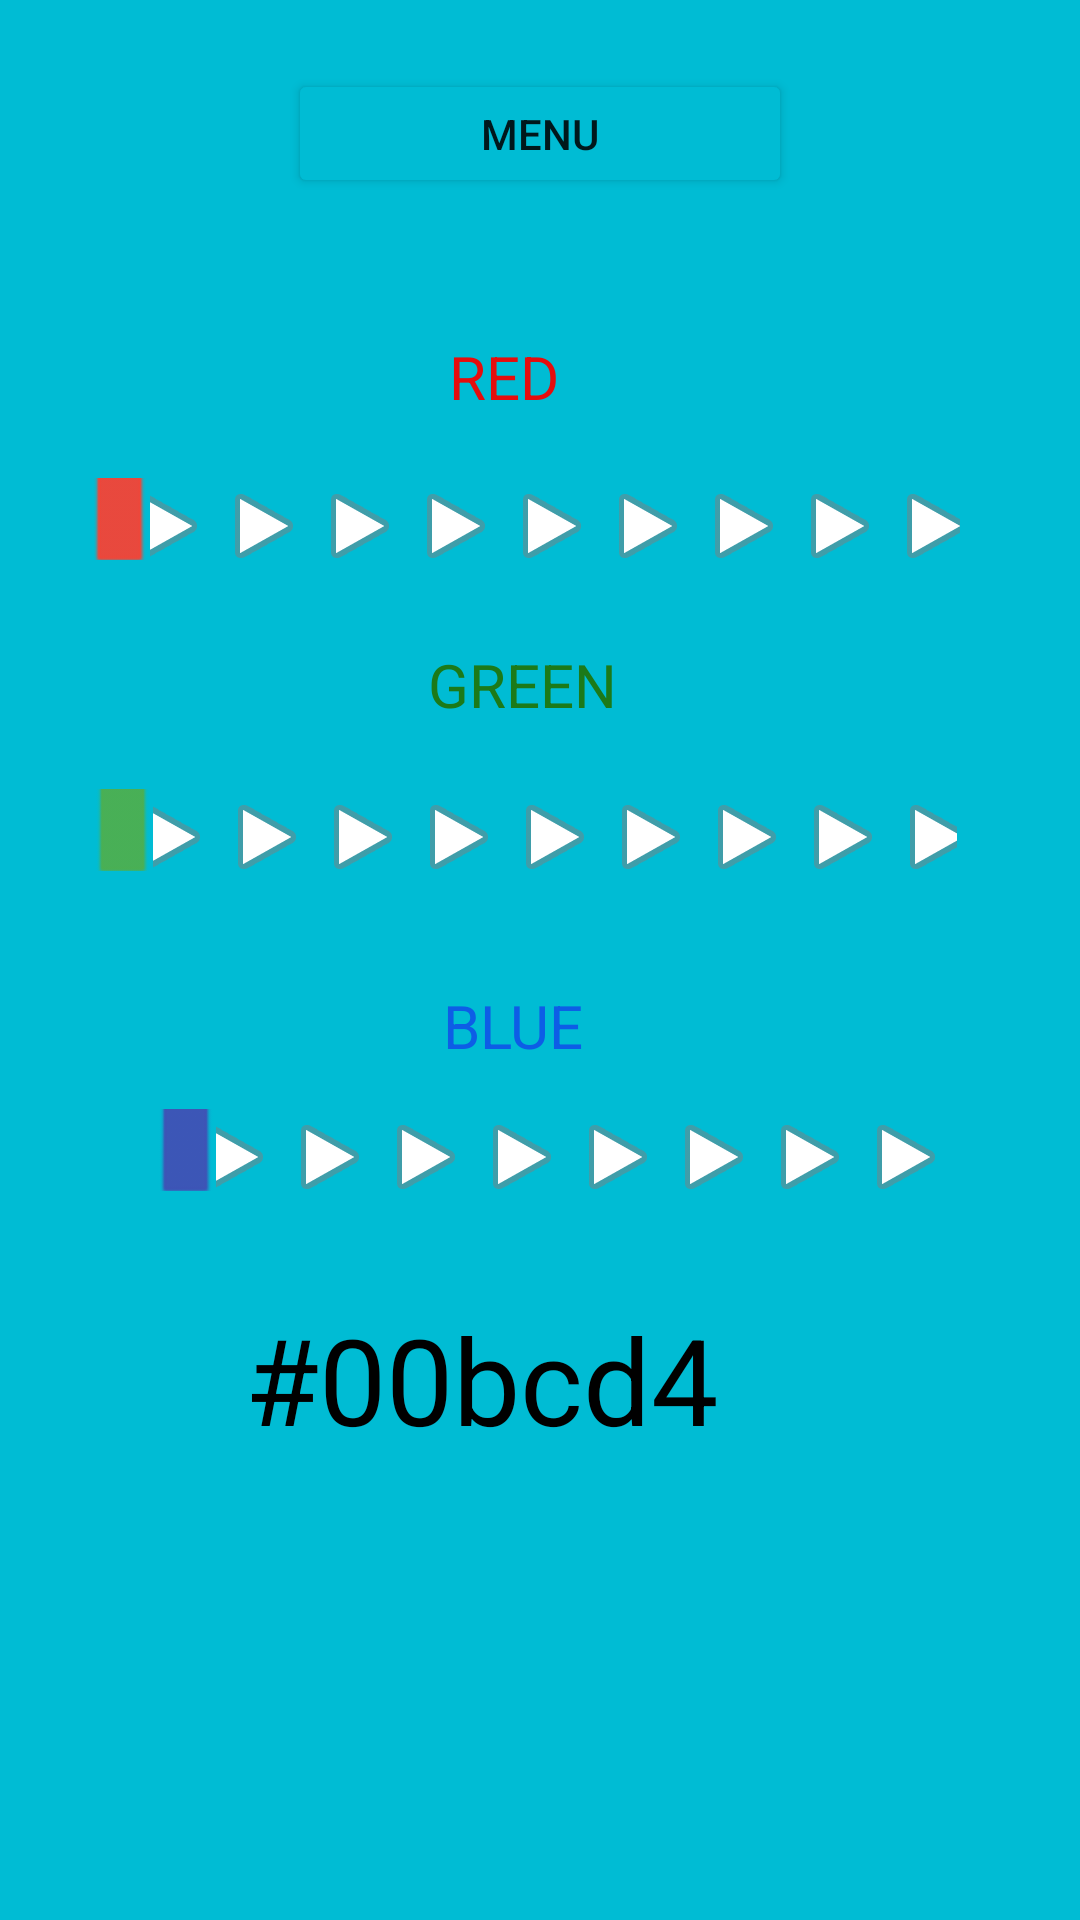

The Android layout XML behind this screen, and the referenced resources:
<!-- AndroidManifest.xml: application theme Theme.Mobilfinal -->
<!-- res/layout/activity_rgb.xml -->
<?xml version="1.0" encoding="utf-8"?>
<androidx.constraintlayout.widget.ConstraintLayout xmlns:android="http://schemas.android.com/apk/res/android"
    xmlns:app="http://schemas.android.com/apk/res-auto"
    xmlns:tools="http://schemas.android.com/tools"
    android:layout_width="match_parent"
    android:layout_height="match_parent"
    android:background="#00bcd4"
    tools:context=".RGB">

    <RelativeLayout
        android:id="@+id/contentView"
        android:layout_width="0dp"
        android:layout_height="0dp"
        app:layout_constraintBottom_toBottomOf="parent"
        app:layout_constraintEnd_toEndOf="parent"
        app:layout_constraintStart_toStartOf="parent"
        app:layout_constraintTop_toTopOf="parent" />

    <Button
        android:id="@+id/button2"
        android:layout_width="168dp"
        android:layout_height="43dp"
        android:layout_marginTop="23dp"
        android:layout_marginBottom="46dp"
        android:backgroundTint="#00bcd4"
        android:onClick="showPopup"
        android:text="MENU"
        android:textColorHint="@color/white"
        app:cornerRadius="10dp"
        app:layout_constraintBottom_toTopOf="@+id/textView3"
        app:layout_constraintEnd_toEndOf="parent"
        app:layout_constraintStart_toStartOf="parent"
        app:layout_constraintTop_toTopOf="parent"
        app:strokeColor="#FAFAFA"
        app:strokeWidth="4dp" />

    <SeekBar
        android:id="@+id/redSeekBar"
        android:layout_width="0dp"
        android:layout_height="0dp"
        android:layout_marginStart="24dp"
        android:layout_marginEnd="24dp"
        android:layout_marginBottom="28dp"
        android:max="255"
        android:progressDrawable="@android:drawable/ic_media_play"
        android:thumb="@android:drawable/btn_default_small"
        android:thumbTint="#F44336"
        app:layout_constraintBottom_toTopOf="@+id/textView4"
        app:layout_constraintEnd_toEndOf="parent"
        app:layout_constraintStart_toStartOf="parent"
        app:layout_constraintTop_toBottomOf="@+id/textView3" />

    <SeekBar
        android:id="@+id/greenSeekBar"
        android:layout_width="0dp"
        android:layout_height="0dp"
        android:layout_marginStart="25dp"
        android:layout_marginEnd="25dp"
        android:layout_marginBottom="38dp"
        android:max="255"
        android:progressDrawable="@android:drawable/ic_media_play"
        android:thumb="@android:drawable/btn_default_small"
        android:thumbTint="#4CAF50"
        app:layout_constraintBottom_toTopOf="@+id/textView5"
        app:layout_constraintEnd_toEndOf="parent"
        app:layout_constraintStart_toStartOf="parent"
        app:layout_constraintTop_toBottomOf="@+id/textView4" />

    <SeekBar
        android:id="@+id/blueSeekBar"
        android:layout_width="0dp"
        android:layout_height="0dp"
        android:layout_marginStart="22dp"
        android:layout_marginEnd="22dp"
        android:layout_marginBottom="36dp"
        android:max="255"
        android:progressDrawable="@android:drawable/ic_media_play"
        android:thumb="@android:drawable/btn_default_small"
        android:thumbTint="#3F51B5"
        app:layout_constraintBottom_toTopOf="@+id/colorTextView"
        app:layout_constraintEnd_toEndOf="parent"
        app:layout_constraintStart_toStartOf="@+id/redSeekBar"
        app:layout_constraintTop_toBottomOf="@+id/textView5" />

    <TextView
        android:id="@+id/textView3"
        android:layout_width="61dp"
        android:layout_height="0dp"
        android:layout_marginBottom="20dp"
        android:text="RED"
        android:textColor="#E60D0D"
        android:textSize="20dp"
        app:layout_constraintBottom_toTopOf="@+id/redSeekBar"
        app:layout_constraintEnd_toEndOf="parent"
        app:layout_constraintStart_toStartOf="parent"
        app:layout_constraintTop_toBottomOf="@+id/button2" />

    <TextView
        android:id="@+id/textView4"
        android:layout_width="76dp"
        android:layout_height="0dp"
        android:layout_marginStart="143dp"
        android:layout_marginEnd="143dp"
        android:layout_marginBottom="21dp"
        android:text="GREEN"
        android:textColor="#1C7A19"
        android:textSize="20dp"
        app:layout_constraintBottom_toTopOf="@+id/greenSeekBar"
        app:layout_constraintEnd_toEndOf="@+id/redSeekBar"
        app:layout_constraintStart_toStartOf="@+id/greenSeekBar"
        app:layout_constraintTop_toBottomOf="@+id/redSeekBar" />

    <TextView
        android:id="@+id/textView5"
        android:layout_width="65dp"
        android:layout_height="0dp"
        android:layout_marginBottom="14dp"
        android:text="BLUE"
        android:textColor="#0D5DE6"
        android:textSize="20dp"
        app:layout_constraintBottom_toTopOf="@+id/blueSeekBar"
        app:layout_constraintEnd_toEndOf="parent"
        app:layout_constraintStart_toStartOf="parent"
        app:layout_constraintTop_toBottomOf="@+id/greenSeekBar" />

    <TextView
        android:id="@+id/colorTextView"
        android:layout_width="197dp"
        android:layout_height="50dp"
        android:layout_marginBottom="157dp"
        android:text="#00bcd4"
        android:textColor="@color/black"
        android:textSize="40dp"
        app:layout_constraintBottom_toBottomOf="parent"
        app:layout_constraintEnd_toEndOf="parent"
        app:layout_constraintStart_toStartOf="parent"
        app:layout_constraintTop_toBottomOf="@+id/blueSeekBar" />

</androidx.constraintlayout.widget.ConstraintLayout>
<!-- resources referenced by this layout -->
<resources>
  <style name="Theme.Mobilfinal" parent="Theme.MaterialComponents.DayNight.DarkActionBar">
          
          <item name="colorPrimary">@color/purple_500</item>
          <item name="colorPrimaryVariant">@color/purple_700</item>
          <item name="colorOnPrimary">@color/white</item>
          
          <item name="colorSecondary">@color/teal_200</item>
          <item name="colorSecondaryVariant">@color/teal_700</item>
          <item name="colorOnSecondary">@color/black</item>
          
          <item name="android:statusBarColor">?attr/colorPrimaryVariant</item>
          
      </style>
  <!-- not gathered from this repository: default colours our renderer supplied (Android Studio template values) -->
  <color name="purple_500">#FF6200EE</color>
  <color name="purple_700">#FF3700B3</color>
  <color name="teal_200">#FF03DAC5</color>
  <color name="teal_700">#FF018786</color>
  <color name="black">#FF000000</color>
  <color name="white">#FFFFFFFF</color>
</resources>
